pico-8 play session: hold ← + tap ❎

[t = 2 s] hold ← ~2s, tap ❎ ~4×
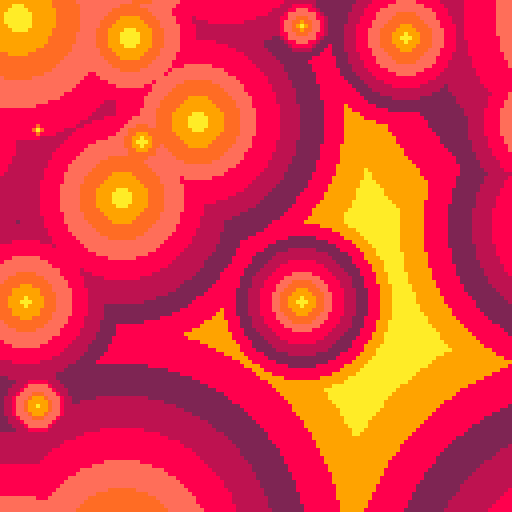
[t = 4 s] hold ← ~4s, tap ❎ ~7×
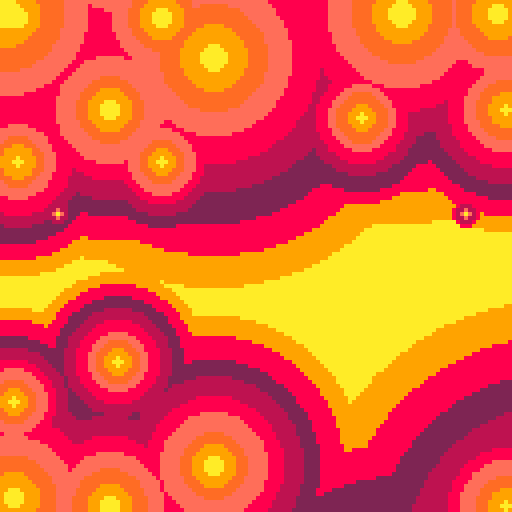
[t = 6 s] hold ← ~6s, tap ❎ ~10×
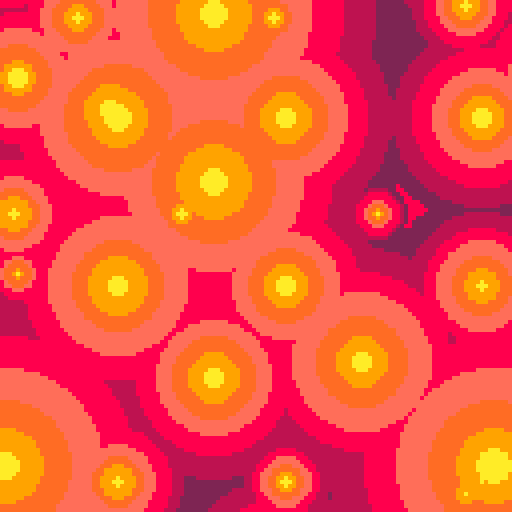
[t = 8 s] hold ← ~8s, tap ❎ ~14×
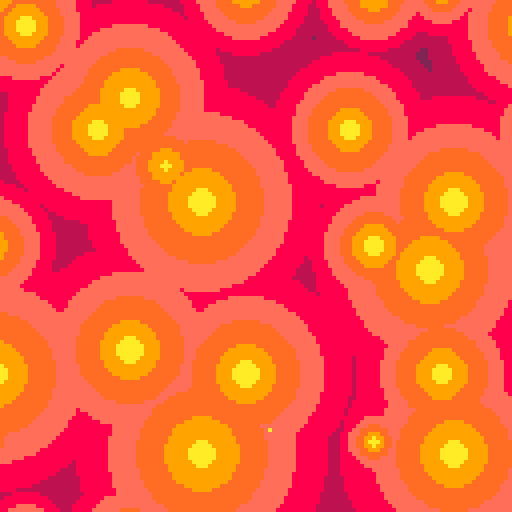

pico-8 cartridge
version 16
__lua__


--[[
  put this check_time function at the start of the cart
  make sure to call check_time() somehwere in the cart.
  in most tweetcarts, the bast place to do this is direclty before "flip()"
--]]
function check_time() 
  --id is stored in the parameters field
  my_id = stat(6)

  --the breadcrumb field is the name of the start cart + "," + the number of seconds we should play
  my_info = stat(100)
  --if we don't have it, stop checking
  if my_info == nil then
    return
  end

  breadcumb_parts = split(my_info, ",", true)
  start_cart_name = breadcumb_parts[1]
  max_time = breadcumb_parts[2]

  --check if we hit the max time
  if time() > max_time or btnp(1) then
    load(start_cart_name,"",my_id)
  end
end
--end of check_time

pal({10,9,137,142,8,136,2},1)
f=30t=0s=sin
::🌞::cls(1)t+=.006
for d=9,1,-1 do
for y=-f,f*6,f do
for x=-f,f*6,f do
circfill(x+(s(x/99+t)+s(y/90)+s(t*x*.01))*f,y+(s(y/99+t)+s(x/90)+s(t*y*.01))*f,((d/9)^1.3)*9*(4+s(x/99+t)*2+s(y/50+t/2)*2),d)
end
end
end
check_time()
flip()goto 🌞
--#tweetcart


--t=0
-- p={{85,21,17,16,0,5},{102,22,17,29,221,214},{119,199,204,207,255,247},}
-- f={23130,13260}
-- ::_::
-- z=t()
-- camera(-64,-64)
-- for d=0,19 do
--   k=d+z%1
--   fillp(f[1+flr(d/10)])
--   for a=z,z+1,.02 do
--     b=z/5+(k^.5)/5
--     circfill(sin(b)*15+sin(a)*k*5,cos(b)*9+cos(a)*k*5,5,p[min(1+flr(d/3),3)][1+flr(z-d)%6])
--   end
-- end
-- flip()goto _

-- t=0
-- p={{85,21,17,16,0,5},{102,22,17,29,221,214},{119,199,204,207,255,247},}
-- f={23130,13260}
-- ::_::
-- t+=.13
-- camera(-64,-64)
-- for d=0,19 do
--   k=d+t%1
--   fillp(f[1+flr(d/10)])
--   for a=t,t+1,.02 do
--     b=t/5+(k^.5)/5
--     circfill(sin(b)*15+sin(a)*k*5,cos(b)*9+cos(a)*k*5,5,p[min(1+flr(d/3),3)][1+flr(t-d)%6])
--   end
-- end
-- flip()goto _






-- ::_::
-- cls(1)
-- t+=.008
-- t()

-- for k=1,5 do
-- for c=-20,150 do
--   y=-30+sin(t*(k+1)+c*.01)*10 + sin(k*.3-c*.00003*c)*6 + k*26 +sin(t+k*.3) * 5
--   line(c,y,c,y+128,k+1)
--   if(c%2==0)line(c,y,c-20,y+20,k)
-- end
-- end

-- flip()
-- goto _
